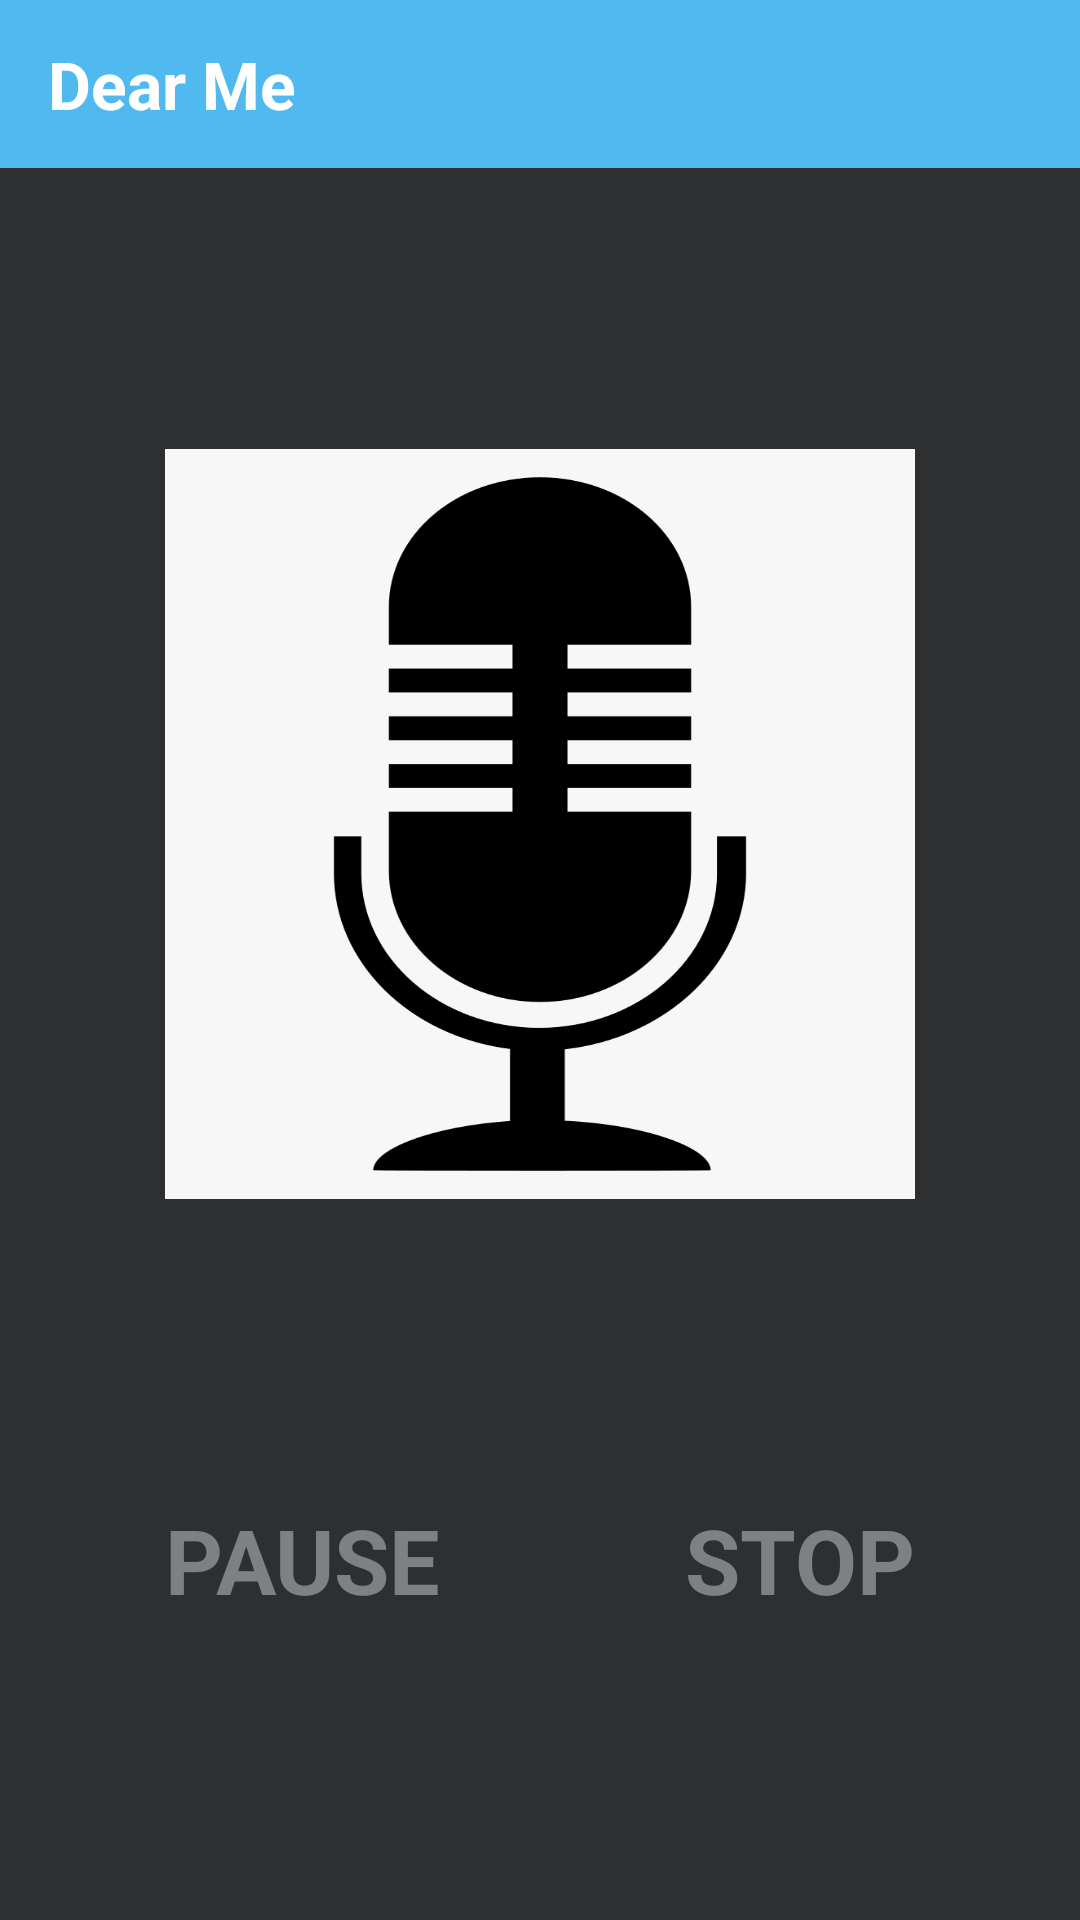

The Android layout XML behind this screen, and the referenced resources:
<!-- AndroidManifest.xml: application theme AppTheme -->
<!-- res/layout/activity_record.xml -->
<?xml version="1.0" encoding="utf-8"?>
<RelativeLayout xmlns:android="http://schemas.android.com/apk/res/android"
    xmlns:app="http://schemas.android.com/apk/res-auto"
    xmlns:tools="http://schemas.android.com/tools"
    android:id="@+id/recordPageLayout"
    android:layout_width="match_parent"
    android:layout_height="match_parent"
    tools:context=".RecordActivity"
    android:background="@color/colorPrimary">

    <androidx.appcompat.widget.Toolbar
        android:id="@+id/recordToolbar"
        android:layout_width="match_parent"
        android:layout_height="?attr/actionBarSize"
        android:background="@color/colorAccent"
        android:layout_marginBottom="20dp">
        <RelativeLayout
            android:layout_width="match_parent"
            android:layout_height="match_parent">

            <TextView
                android:layout_width="wrap_content"
                android:layout_height="wrap_content"
                android:layout_alignParentStart="true"
                android:layout_centerVertical="true"
                android:text="Dear Me"
                android:textAlignment="center"
                android:textColor="@color/colorWhite"
                android:textSize="22sp"
                android:textStyle="bold"
                />
        </RelativeLayout>
    </androidx.appcompat.widget.Toolbar>

    <Button
        android:id="@+id/recordBtn"
        android:layout_width="250dp"
        android:layout_height="250dp"
        android:background="@drawable/im_microphone"
        android:layout_marginBottom="100dp"
        android:layout_centerHorizontal="true"
        android:layout_above="@id/tvPauseBtn"
        android:visibility="visible"
        />

    <TextView
        android:id="@+id/tvPauseBtn"
        android:layout_width="wrap_content"
        android:layout_height="wrap_content"
        android:text="PAUSE"
        android:layout_centerHorizontal="true"
        android:layout_alignParentBottom="true"
        android:layout_alignStart="@+id/recordBtn"
        android:layout_marginBottom="100dp"
        android:textColor="@color/colorPrimaryDark"
        android:textSize="30sp"
        android:textStyle="bold"
        android:visibility="visible"
        />

    <TextView
        android:id="@+id/tvResumeBtn"
        android:layout_width="wrap_content"
        android:layout_height="wrap_content"
        android:text="RESUME"
        android:layout_centerHorizontal="true"
        android:layout_alignParentBottom="true"
        android:layout_alignStart="@+id/recordBtn"
        android:layout_marginBottom="100dp"
        android:textColor="@color/colorWhite"
        android:textSize="30sp"
        android:textStyle="bold"
        android:visibility="invisible"
        />

    <TextView
        android:id="@+id/tvStopBtn"
        android:layout_width="wrap_content"
        android:layout_height="wrap_content"
        android:text="STOP"
        android:layout_centerHorizontal="true"
        android:layout_alignParentBottom="true"
        android:layout_alignEnd="@+id/recordBtn"
        android:layout_marginBottom="100dp"
        android:textColor="@color/colorPrimaryDark"
        android:textSize="30sp"
        android:textStyle="bold"
        android:visibility="visible"
        />

</RelativeLayout>
<!-- resources referenced by this layout -->
<resources>
  <color name="colorAccent">#50BAF0</color>
  <color name="colorPrimary">#2E2F31</color>
  <color name="colorPrimaryDark">#7D8181</color>
  <color name="colorWhite">#FFFFFF</color>
  <!-- drawable im_microphone: png bitmap (drawable, 24095 bytes) -->
  <style name="AppTheme" parent="Theme.AppCompat.Light.DarkActionBar">
          
          <item name="colorPrimary">@color/colorPrimary</item>
          <item name="colorPrimaryDark">@color/colorPrimaryDark</item>
          <item name="colorAccent">@color/colorAccent</item>
          <item name="overlapAnchor">false</item>
          <item name="android:dropDownVerticalOffset">5dp</item>
      </style>
</resources>
